pico-8 play session: hold → + tap 🅾

[t = 2 s] hold → ~2s, tap 🅾 ~4×
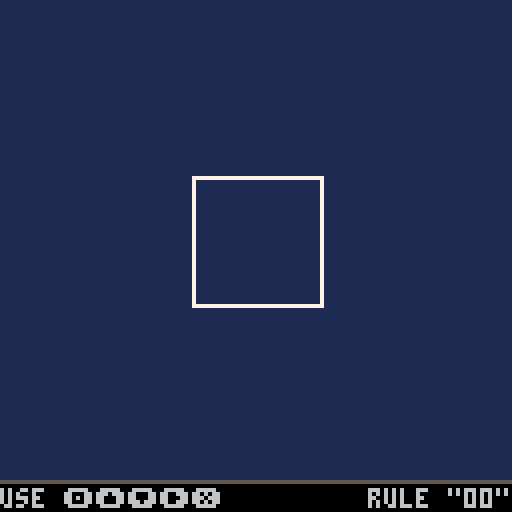
[t = 6 s] hold → ~6s, tap 🅾 ~10×
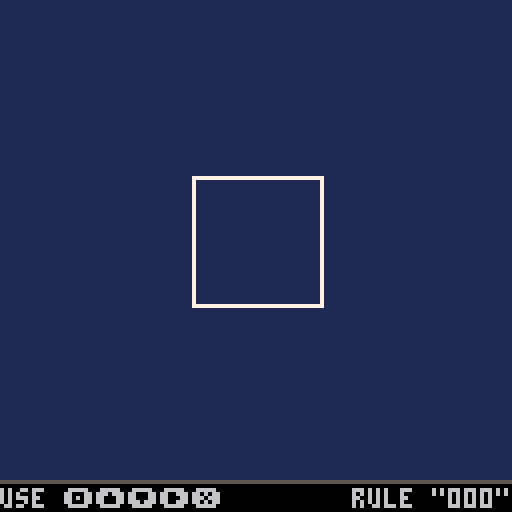

pico-8 cartridge
version 18
__lua__
-- [redacted]
-- [redacted]

function new_seg(x1,y1,x2,y2)
	s={}
	s.x1=x1
	s.y1=y1
	s.x2=x2
	s.y2=y2
	return s
end

function div_seg(seg,mode)
	dx=seg.x2-seg.x1
	dy=seg.y2-seg.y1
	mx=seg.x1+dx/2
	my=seg.y1+dy/2
	if mode==1 then
		mx+=dy/2
		my+=-dx/2
	end
	if mode==2 then
		mx+=-dy/2
		my+=dx/2
	end
	return
		new_seg(seg.x1,seg.y1,mx,my),
		new_seg(mx,my,seg.x2,seg.y2)
end

function subdiv(segs,mode)
	new_segs={}
	for s in all(segs) do
		s1,s2=div_seg(s,mode)
		add(new_segs,s1)
		add(new_segs,s2)
	end
	return new_segs
end

function dostuff(formula)
	segs={}
	add(segs,new_seg(48,48,80,48))
	add(segs,new_seg(80,48,80,80))
	add(segs,new_seg(80,80,48,80))
	add(segs,new_seg(48,80,48,48))
	for a=1,#formula do
		mode=0
		if sub(formula,a,a)=="1" then
			mode=1
		elseif sub(formula,a,a)=="2" then
			mode=2
		end
		segs=subdiv(segs,mode)
	end
	return segs
end

function drawsegs(segs,col)
	for s in all(segs) do
		line(s.x1,s.y1,s.x2,s.y2,col)
	end
end

function getbbox(segs)
	x1,x2,y1,y2=999,-999,999,-999
	for s in all(segs) do
		if s.x1<x1 then x1=s.x1 end
		if s.y1<y1 then y1=s.y1 end
		if s.x2>x2 then x2=s.x2 end
		if s.y2>y2 then y2=s.y2 end
	end
	return x1,y1,x2,y2
end

function drawstring(string)
	cls(1)
	if #string%2==1 then
		clr=7
	else
		clr=7
	end

	segs=dostuff(string)
	x1,y1,x2,y2=getbbox(segs)
	x=x1+(x2-x1)/2
	y=y1+(y2-y1)/2
	camera(x-64,y-60)
	drawsegs(segs,clr)
	camera(0,0)
	line(0,120,127,120,5)
	rectfill(0,121,127,127,0)
	print("use 🅾️⬆️⬇️➡️❎",0,122,6)
	if #string>0 then
		rule="rule \""..string.."\""
		print(rule,128-#rule*4,122,6)
	end
end

str=""
drawstring(str)

function update_ui()
	if btnp(4) then
		str=""
		drawstring(str)
	end
	if btnp(5) then
	 a="1"
		if rnd()<0.5 then a="2" end
		if #str>=8 then str=sub(str,#str-6) end
		str=str..a
		drawstring(str)
	end
	if btnp(1) then
		if #str<8 then
			str=str.."0"
			drawstring(str)
		end
	end
	if btnp(2) then
		if #str<8 then
			str=str.."1"
			drawstring(str)
		end
	end
	if btnp(3) then
		if #str<8 then
			str=str.."2"
			drawstring(str)
		end
	end
end

function _update()
	update_ui()
end
__gfx__
00000000000000000000000000000000000000000000000000000000000000000000000000000000000000000000000000000000000000000000000000000000
00000000000000000000000000000000000000000000000000000000000000000000000000000000000000000000000000000000000000000000000000000000
00700700000000000000000000000000000000000000000000000000000000000000000000000000000000000000000000000000000000000000000000000000
00077000000000000000000000000000000000000000000000000000000000000000000000000000000000000000000000000000000000000000000000000000
00077000000000000000000000000000000000000000000000000000000000000000000000000000000000000000000000000000000000000000000000000000
00700700000000000000000000000000000000000000000000000000000000000000000000000000000000000000000000000000000000000000000000000000
